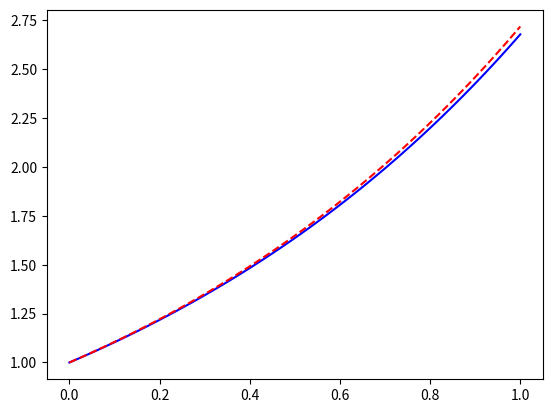

Write Python code to recreate this figure.
import math as m
import numpy as np
import matplotlib.pyplot as plt

def step_euler(y,t,h,f):
   	return(y + h*f(y,t))

def euler_n_step(y0,t0,N,h,f):
    y = np.array([0.0]*N)
    y[0] = y0
    T = np.array([(t0 + h*i) for i in range(N)])
    for k in range (N-1):
        y[k+1] = step_euler(y[k],T[k],h,f)
    return np.array(y)


 
def F(y,t):
    return y


t0 = 0.0
y0 = 1.0
N = 100
h = 0.01
tf = t0 + N*h

t = np.linspace(t0,tf,N)
y = euler_n_step(y0,t0,N,h,F)
plt.plot(t,y,'b-')
plt.plot(t,np.exp(t),'r--')
plt.show()
